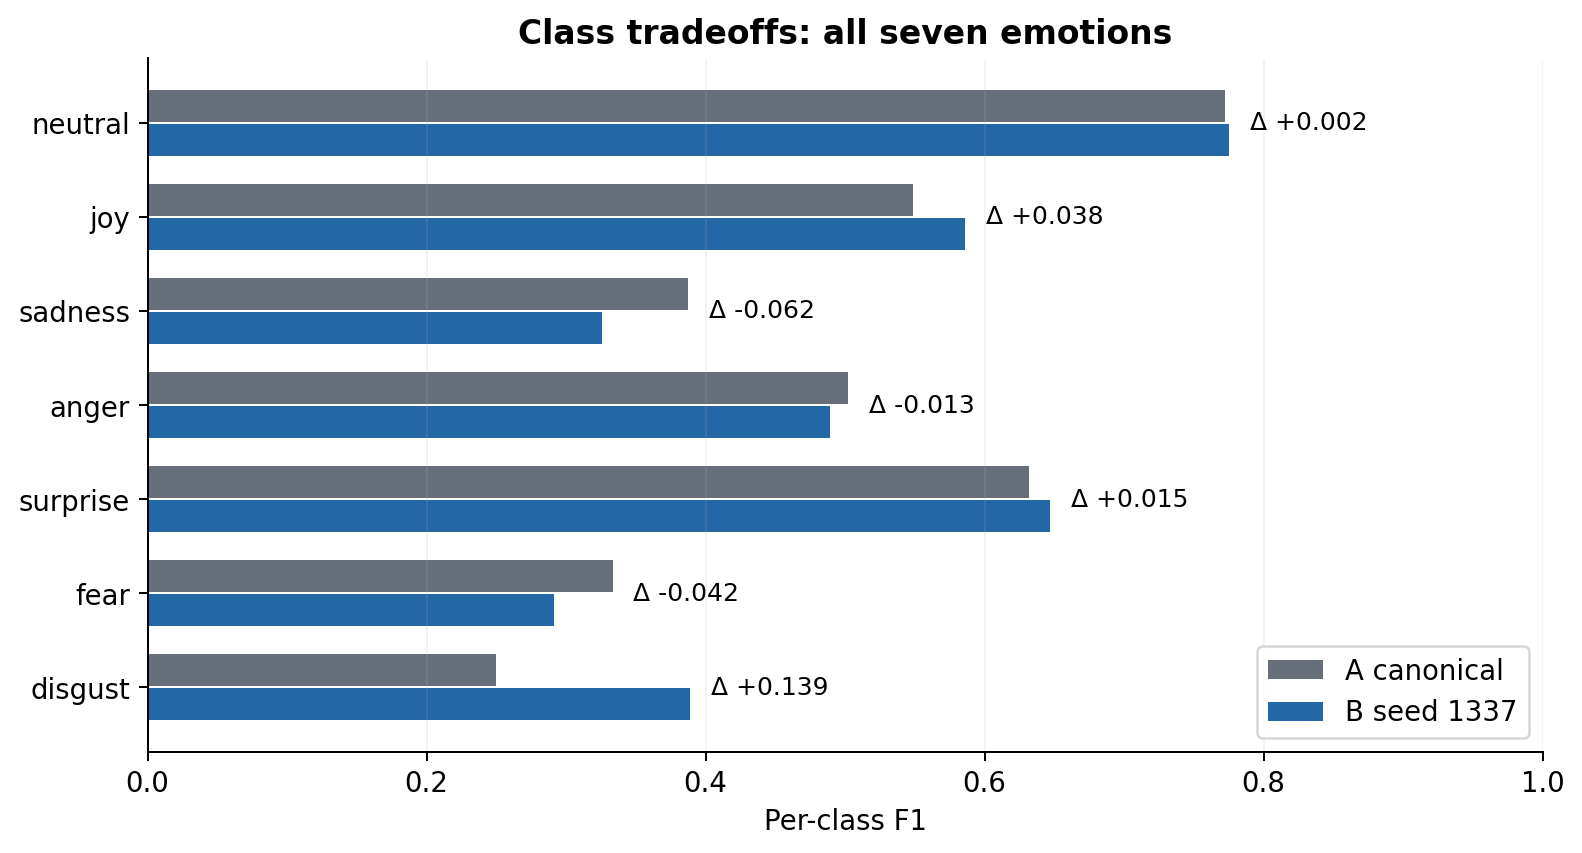

The file beside this chart, header and first rows:
emotion, support, A_f1, B_f1, B_minus_A
neutral, 353, 0.7726, 0.775, 0.002479
joy, 121, 0.5487, 0.5862, 0.03753
sadness, 83, 0.3876, 0.3256, -0.06202
anger, 121, 0.5022, 0.4891, -0.01316
surprise, 114, 0.6316, 0.6468, 0.01523
fear, 30, 0.3333, 0.2917, -0.04167
disgust, 17, 0.25, 0.3889, 0.1389
